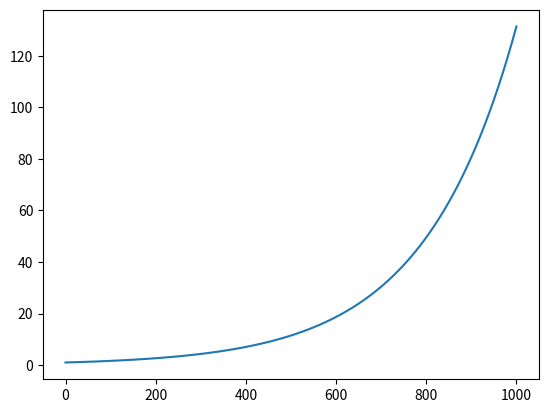

Reproduce this figure in Python.
import numpy as np
import matplotlib.pyplot as plt

a=0.005
nt=100
t, dt=np.linspace(0,1000,nt,retstep=True)
u=np.zeros((nt))
u[0]=1.0

for i in range(0,nt-1):
    u[i+1]=u[i]+dt*a*u[i]
plt.plot(t,u)
plt.show()